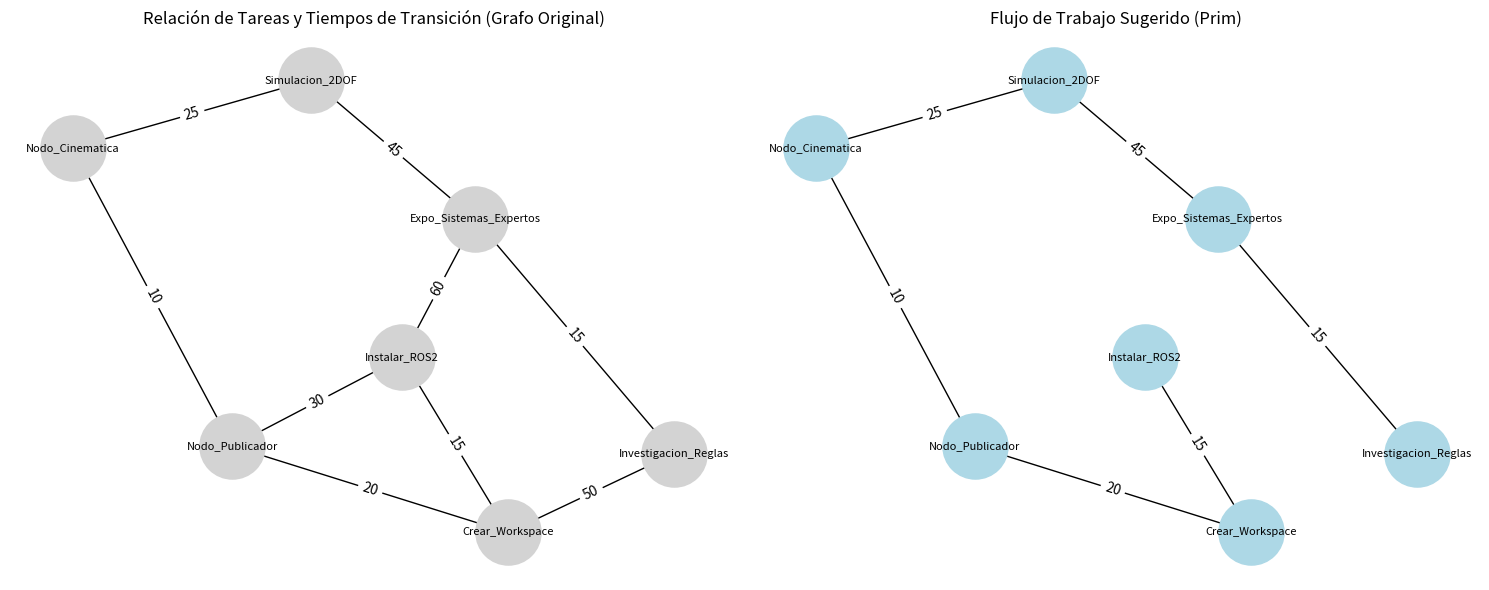

Recreate this plot in Python.
"""
=================================================================================
      PLANIFICADOR DE FLUJO DE TRABAJO (BASADO EN EL ALGORITMO DE PRIM)          
=================================================================================
Dinámica del Algoritmo:
Construye un 'Árbol de Expansión Mínima', conectando todos los elementos de la 
forma más eficiente posible sin formar ciclos.

En este caso práctico:
- Los NODOS representan las tareas a realizar.
- Los PESOS representan el 'Costo de Cambio de Contexto' (en minutos).

Ejemplo de Cambio de Contexto:
Si estás programando y pasas a otra tarea de programación similar (ej. crear
un espacio de trabajo a programar un nodo), el tiempo de adaptación mental es
bajo. Sin embargo, si saltas de programar a estudiar teoría pura, tu cerebro
tarda mucho más en ajustar el enfoque y preparar los nuevos materiales.

Objetivo:
El programa enlazará todas tus tareas partiendo de una inicial, sugiriendo
siempre saltar a la tarea más afín a las que ya tienes activas, minimizando
el tiempo muerto o la fricción mental en tus transiciones.
=================================================================================
"""

import networkx as nx
import matplotlib.pyplot as plt

def construir_red_tareas():
    """ 
    Construye la red de tareas del proyecto. 
    Nodos = Tareas a realizar.
    Pesos = Minutos de 'tiempo de transición' o esfuerzo mental.
    """
    G = nx.Graph()
    G.add_weighted_edges_from([
        ('Instalar_ROS2', 'Crear_Workspace', 15),
        ('Crear_Workspace', 'Nodo_Publicador', 20),
        ('Nodo_Publicador', 'Nodo_Cinematica', 10),
        ('Nodo_Cinematica', 'Simulacion_2DOF', 25),
        ('Instalar_ROS2', 'Expo_Sistemas_Expertos', 60), 
        ('Expo_Sistemas_Expertos', 'Investigacion_Reglas', 15),
        ('Simulacion_2DOF', 'Expo_Sistemas_Expertos', 45),
        ('Crear_Workspace', 'Investigacion_Reglas', 50),
        ('Nodo_Publicador', 'Instalar_ROS2', 30)
    ])
    return G

def prim_flujo_trabajo(G):
    """ 
    Implementación de Prim para encontrar el flujo de tareas 
    que minimice los tiempos de transición.
    """
    print("--- Generando Ruta de Flujo de Trabajo Óptimo ---")
    
    limite = float('inf')

    # A: Diccionario de tareas pendientes. Formato: A[tarea] = (tarea_previa, tiempo_transicion)
    A = {v: (None, limite) for v in G.nodes}
    
    # Seleccionamos la primera tarea del grafo como punto de arranque
    tarea_inicial = list(A.keys())[0]
    del A[tarea_inicial]

    transiciones_optimas = []
    tiempo_perdido_total = 0
    print(f"Iniciando jornada con: {tarea_inicial}")

    # Evaluar el costo de pasar a las tareas relacionadas directamente
    for v in G.neighbors(tarea_inicial):
        A[v] = (tarea_inicial, G[v][tarea_inicial]['weight'])

    paso = 1
    # Mientras existan tareas pendientes de agregar al flujo
    while A:
        mejor_tiempo = limite
        siguiente_tarea = None
        
        # Buscar la tarea pendiente que requiera el menor tiempo de transición
        for v in A.keys():
            if A[v][1] < mejor_tiempo:
                siguiente_tarea = v
                mejor_tiempo = A[v][1]

        tarea_origen, tiempo = A[siguiente_tarea]
        transiciones_optimas.append((tarea_origen, siguiente_tarea, tiempo))
        tiempo_perdido_total += tiempo
        
        print(f"Paso {paso}: De '{tarea_origen}' es más eficiente pasar a '{siguiente_tarea}' ({tiempo} min de transición)")
        paso += 1

        # Marcar la tarea como integrada al flujo
        del A[siguiente_tarea]

        # Actualizar los tiempos de transición para las tareas restantes
        for v in G.neighbors(siguiente_tarea):
            if v in A:
                w = G[v][siguiente_tarea]['weight']
                # Si transicionar desde la nueva tarea es más rápido, se actualiza la ruta propuesta
                if w < A[v][1]:
                    A[v] = (siguiente_tarea, w)

    print(f"\nTiempo total estimado en transiciones: {tiempo_perdido_total} minutos")
    return transiciones_optimas

def main():
    G = construir_red_tareas()

    # Ejecutar Prim para obtener el árbol de transiciones mínimas
    mst_edges = prim_flujo_trabajo(G)
    H = nx.Graph()
    H.add_weighted_edges_from(mst_edges)

    # Configuración de los diagramas
    pos = nx.spring_layout(G, seed=42)
    labels_full = nx.get_edge_attributes(G, 'weight')
    labels_mst = nx.get_edge_attributes(H, 'weight')

    fig, ax = plt.subplots(1, 2, figsize=(15, 6))

    ax[0].set_title("Relación de Tareas y Tiempos de Transición (Grafo Original)")
    nx.draw(G, pos=pos, ax=ax[0], with_labels=True, node_color="#D3D3D3", node_size=2200, font_size=8)
    nx.draw_networkx_edge_labels(G, pos, ax=ax[0], edge_labels=labels_full)

    ax[1].set_title("Flujo de Trabajo Sugerido (Prim)")
    nx.draw(H, pos=pos, ax=ax[1], with_labels=True, node_color="#ADD8E6", node_size=2200, font_size=8)
    nx.draw_networkx_edge_labels(H, pos, ax=ax[1], edge_labels=labels_mst)

    plt.tight_layout()
    plt.show()

if __name__ == "__main__":
    main()
